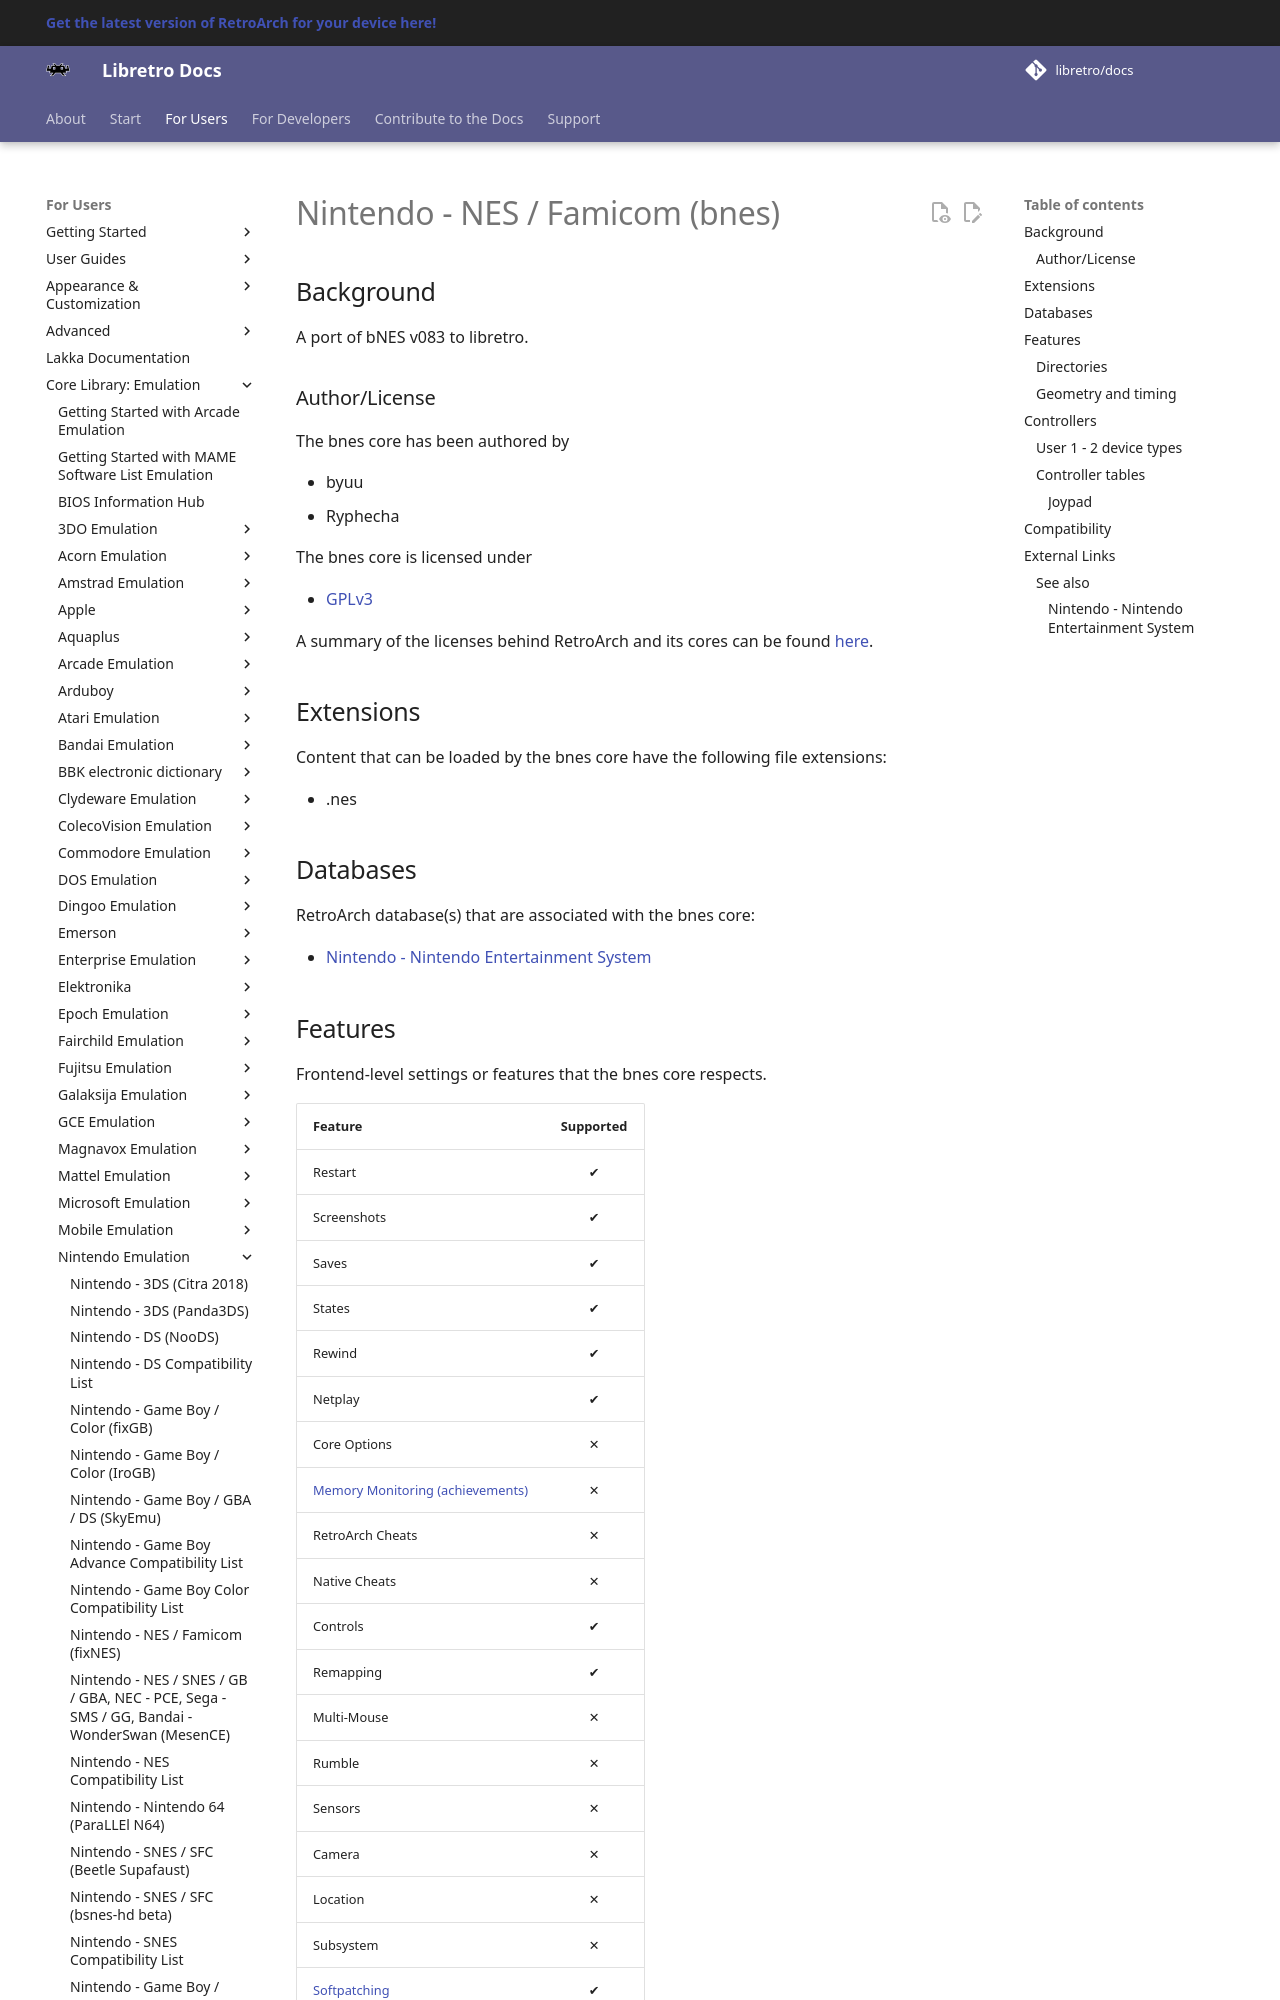

repository: libretro/docs · page: library/bnes/index.html · generator: mkdocs

---
title: "bnes – Nintendo NES / Famicom core for RetroArch"
description: "RetroArch bnes core (Nintendo NES / Famicom): controls. A port of bNES v083 to libretro."
---

# Nintendo - NES / Famicom (bnes)

## Background

A port of bNES v083 to libretro.

### Author/License

The bnes core has been authored by

- byuu
- Ryphecha

The bnes core is licensed under

- [GPLv3](https://github.com/libretro/bnes-libretro/blob/master/license)

A summary of the licenses behind RetroArch and its cores can be found [here](../development/licenses.md).

## Extensions

Content that can be loaded by the bnes core have the following file extensions:

- .nes

## Databases

RetroArch database(s) that are associated with the bnes core:

- [Nintendo - Nintendo Entertainment System](https://github.com/libretro/libretro-database/blob/master/rdb/Nintendo%20-%20Nintendo%20Entertainment%20System.rdb)
